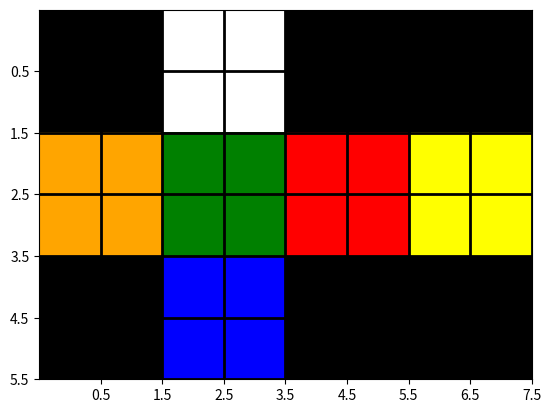

Write the Python code that produced this figure.
import numpy as np
import matplotlib.pyplot as plt
from matplotlib import colors


def color_plot(sticker):
    """
    Returns a value for each sticker
    :param sticker:
    :return:
    """
    if sticker == 'w':
        color = 0
    elif sticker == 'g':
        color = 1
    elif sticker == 'b':
        color = 2
    elif sticker == 'o':
        color = 3
    elif sticker == 'r':
        color = 4
    elif sticker == 'y':
        color = 5
    else:
        color = 6
    return color


def make_plot(sides):
    """
    Renders an image of the current state of the rubik's cube
    :param sides: The sides of the cube
    :return: None
    """
    # Simply inserting the black parts in the plot
    popper = [['x', 'x'], ['x', 'x']]
    sides = np.insert(sides, [0, 1, 4, 5, 5, 6], popper, axis=0)
    # For iterating over the image, 1337
    element = [0, 0, 1, 1, 2, 2, 0, 0, 1, 1, 2, 2,
               3, 3, 4, 4, 5, 5, 3, 3, 4, 4, 5, 5,
               6, 6, 7, 7, 8, 8, 6, 6, 7, 7, 8, 8,
               9, 9, 10, 10, 11, 11, 9, 9, 10, 10, 11, 11]
    el = 0
    # Initialize a zero matrix
    x_axis, y_axis = 8, 6
    plotting = np.empty(shape=(y_axis, x_axis))
    # Looping through all "pixels"
    for u in range(x_axis):
        for v in range(y_axis):
            # Giving values to the plotting matrix
            plotting[v, u] = color_plot(sides[element[el]][v % 2][u % 2])
            el += 1

    # create discrete colormap
    cmap = colors.ListedColormap(['white', 'green', 'blue', 'orange', 'red', 'yellow', 'black'])
    # Color boundaries
    bounds = [0, 1, 2, 3, 4, 5, 6, 7]
    norm = colors.BoundaryNorm(bounds, cmap.N)
    # Axes
    fig, ax = plt.subplots()
    ax.imshow(plotting, cmap=cmap, norm=norm)
    # draw grid-lines
    ax.grid(which='major', axis='both', linestyle='-', color='black', linewidth=2)
    ax.set_xticks(np.arange(0.5, 8, 1))
    ax.set_yticks(np.arange(0.5, 6, 1))
    # Show plot
    plt.show()


def main():
    cube = np.array(
        [[['o', 'o'], ['o', 'o']], [['w', 'w'], ['w', 'w']], [['g', 'g'], ['g', 'g']],
         [['b', 'b'], ['b', 'b']], [['r', 'r'], ['r', 'r']], [['y', 'y'], ['y', 'y']]])
    make_plot(cube)


if __name__ == '__main__':
    main()
